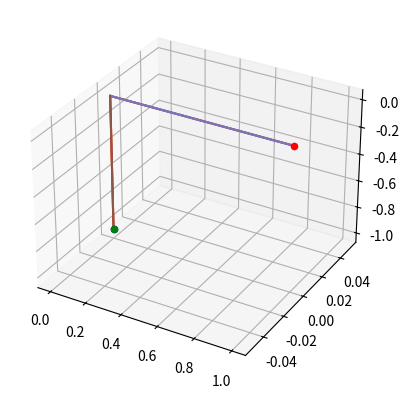

This chart was generated by the following Python code:
# Created: 12/19/18
# Author: Connor McNaboe
# Purpose: Transform reference frames using quaterions 

from math import * 
import numpy as np
from numpy.linalg import inv
import scipy

from mpl_toolkits import mplot3d
import numpy as np
import matplotlib.pyplot as plt

# Method One: Use a give set of three consequtive rotations about each a
# axis (euler angles)

def rot_ang(gamma, theta, phi):

	Cx = np.array([[1, 0, 0],[0, cos(phi), sin(phi)],[0, -sin(phi), cos(phi)]])
	Cy = np.array([[cos(theta), 0, -sin(theta)], [0,1,0], [sin(theta), 0, cos(theta)]])
	Cz = np.array([[cos(gamma), sin(gamma), 0], [-sin(gamma), cos(gamma), 0], [0,0,1]])
	C = np.array([Cx, Cy, Cz])
	return C

def quaterion_ang(C): 
	#Takes Rotation matrix as an argument and returns a quaterion

	q4 = 0.5*sqrt(1+np.trace(C))
	q1 = (C[1, 2] - C[2,1])/(4*q4)
	q2 = (C[2,0] - C[0,2])/(4*q4)
	q3 = (C[0,1] - C[1, 0])/(4*q4)
	q = np.array([q1, q2, q3])
	check = q1**2 + q2**2 + q3**2 + q4**2
	print("Check ang: " + str(check) + "\n")
	return q, q4

# Method 2: Use given euler axis and principle angle to determine quaterions

def quterion_axis(e, PHI):
	
	q1 = e[0]*sin(PHI/2)
	q2 = e[1]*sin(PHI/2)
	q3 = e[2]*sin(PHI/2)
	q4 = cos(PHI/2)
	q = np.array([q1, q2, q3])
	print(q)
	check = q1**2 + q2**2 + q3**2 + q4**2
	print("Check axis: " + str(check) + "\n")
	return q, q4

def rot_axis(q, q4):

	S = np.array([[0, -q[2], q[1]], [q[2], 0, -q[0]], [-q[1], q[0], 0]])
	#C = (q4**2 - q.T*q)*np.identity(3) + 2*q*q.T - 2*q4*S
	c11 = q[0]**2 - q[1]**2 - q[2]**2 + q4**2
	c12 = 2*(q[0]*q[1] + q[2]*q4)
	c13 = 2*(q[0]*q[2] - q[1]*q4)
	c21 = 2*(q[0]*q[1] - q[2]*q4)
	c22 = -q[0]**2 + q[1]**2 - q[2]**2 + q4**2
	c23 = 2*(q[1]*q[2] + q[0]*q4)
	c31 = 2*(q[0]*q[2] + q[1]*q4)
	c32 = 2*(q[1]*q[2] - q[0]*q4)
	c33 = -q[0]**2 - q[1]**2 + q[2]**2 + q4**2
	C = np.array([[ c11, c12, c13], [c21, c22, c23], [c31, c32, c33]])
	return C

def transform(q, r):
	r_in = np.append([0], r)
	
	qmtrx = np.array([[(q[0]**2 + q[1]**2+ q[2]**2 + q[3]**2), 0, 0, 0], \
		[0, (q[0]**2 + q[1]**2- q[2]**2 - q[3]**2), (2*q[1]*q[2] - 2*q[0]*q[3]), \
		(2*q[1]*q[3]+2*q[0]*q[2])], [0, (2*q[1]*q[2] + 2*q[0]*q[3]), \
		(q[0]**2 - q[1]**2+ q[2]**2 - q[3]**2), (2*q[2]*q[3] - 2*q[0]*q[1])], \
		[0, (2*q[1]*q[3]-2*q[0]*q[2]), (2*q[2]*q[3] + 2*q[0]*q[1]), \
		(q[0]**2 -q[1]**2- q[2]**2 + q[3]**2)]])
	print(qmtrx)
	r_out = r_in.dot(qmtrx)
	return r_out

def transfrom2(q, r):
	r_in = np.append([0], r)
	qcon = np.array([q[0], -1*q[1], -1*q[2], -1*q[3]])
	r_out = q*r_in*qcon
	print(r_out)
# Rotation 1
PHI1 = radians(-90)	     # Principle angle 
e1 = np.array([0,1,0])   # Euler axis

qax1, q4ax1 = quterion_axis(e1, PHI1)
Cax = rot_axis(qax1, q4ax1)
qax = np.append(q4ax1, qax1)
r = np.array([1,0,0])
r_ax1 = Cax.dot(r)
r_ax2 = transform(qax, r)
transfrom2(qax, r)
print("Vectors: \n")
print(r)
print(r_ax1)
print(r_ax2)

# Data for a three-dimensional line

ax = plt.axes(projection='3d')

ax.scatter(r[0], r[1], r[2], zdir='z', c='r')
ax.scatter(r_ax1[0], r_ax1[1], r_ax1[2], zdir='z',  c='b')
ax.scatter(r_ax2[1], r_ax2[2], r_ax2[3], zdir='z',  c='g')

for a  in r:
    rx = np.linspace(0, r[0], 100)
    ry = np.linspace(0, r[1], 100)
    rz = np.linspace(0, r[2], 100)
    ax.plot(rx, ry, rz)

    rax = np.linspace(0, r_ax1[0], 100)
    ray = np.linspace(0, r_ax1[1], 100)
    raz = np.linspace(0, r_ax1[2], 100)
    ax.plot(rax, ray, raz)

#ax.plot3D([0, r[0]], [0, r[1]], zs=[0, r[2]], 'blue')
#ax.plot3D([0, r_ax[0]], [0, r_ax[1]], [0, r_ax[2]], 'gray')
#ax.plot3D([0, r_ang[0]], [0, r_ang[1]], [0, r_ang[2]], 'green')

plt.show()
